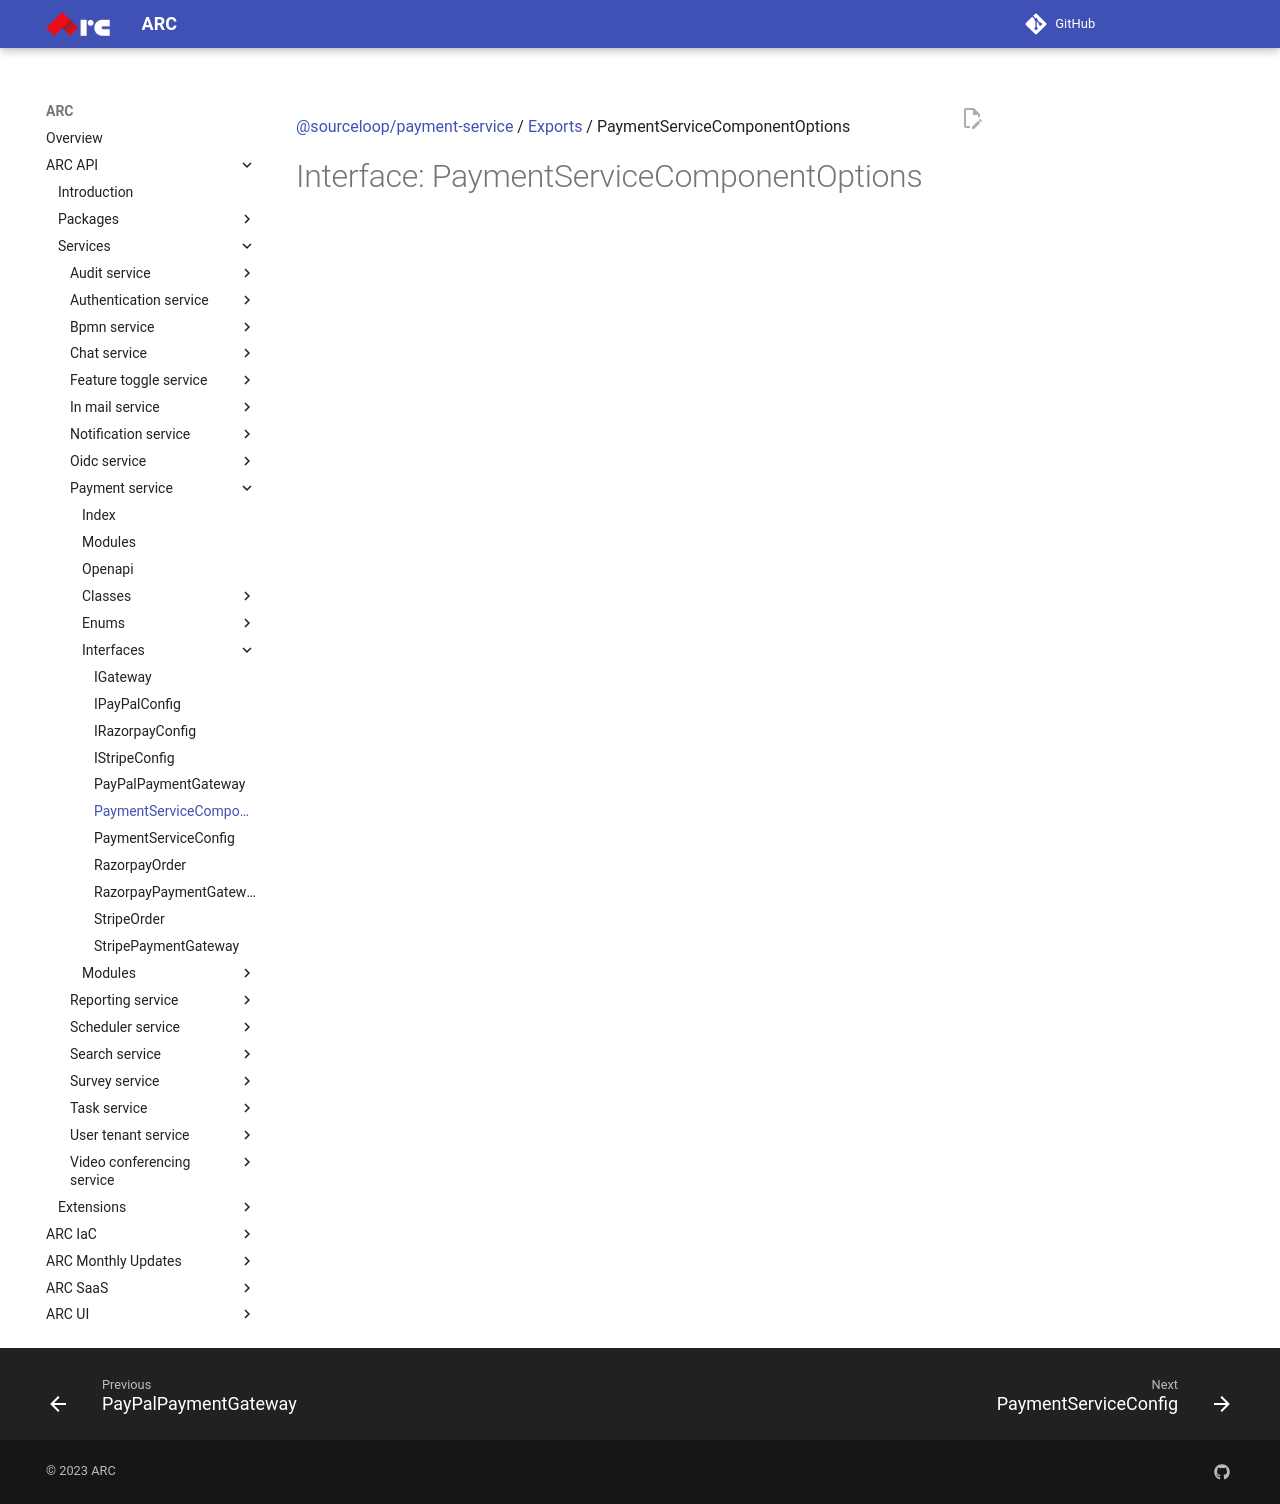

repository: sourcefuse/arc-docs · page: arc-api-docs/services/payment-service/interfaces/PaymentServiceComponentOptions/index.html · generator: mkdocs

[@sourceloop/payment-service](../README.md) / [Exports](../modules.md) / PaymentServiceComponentOptions

# Interface: PaymentServiceComponentOptions
